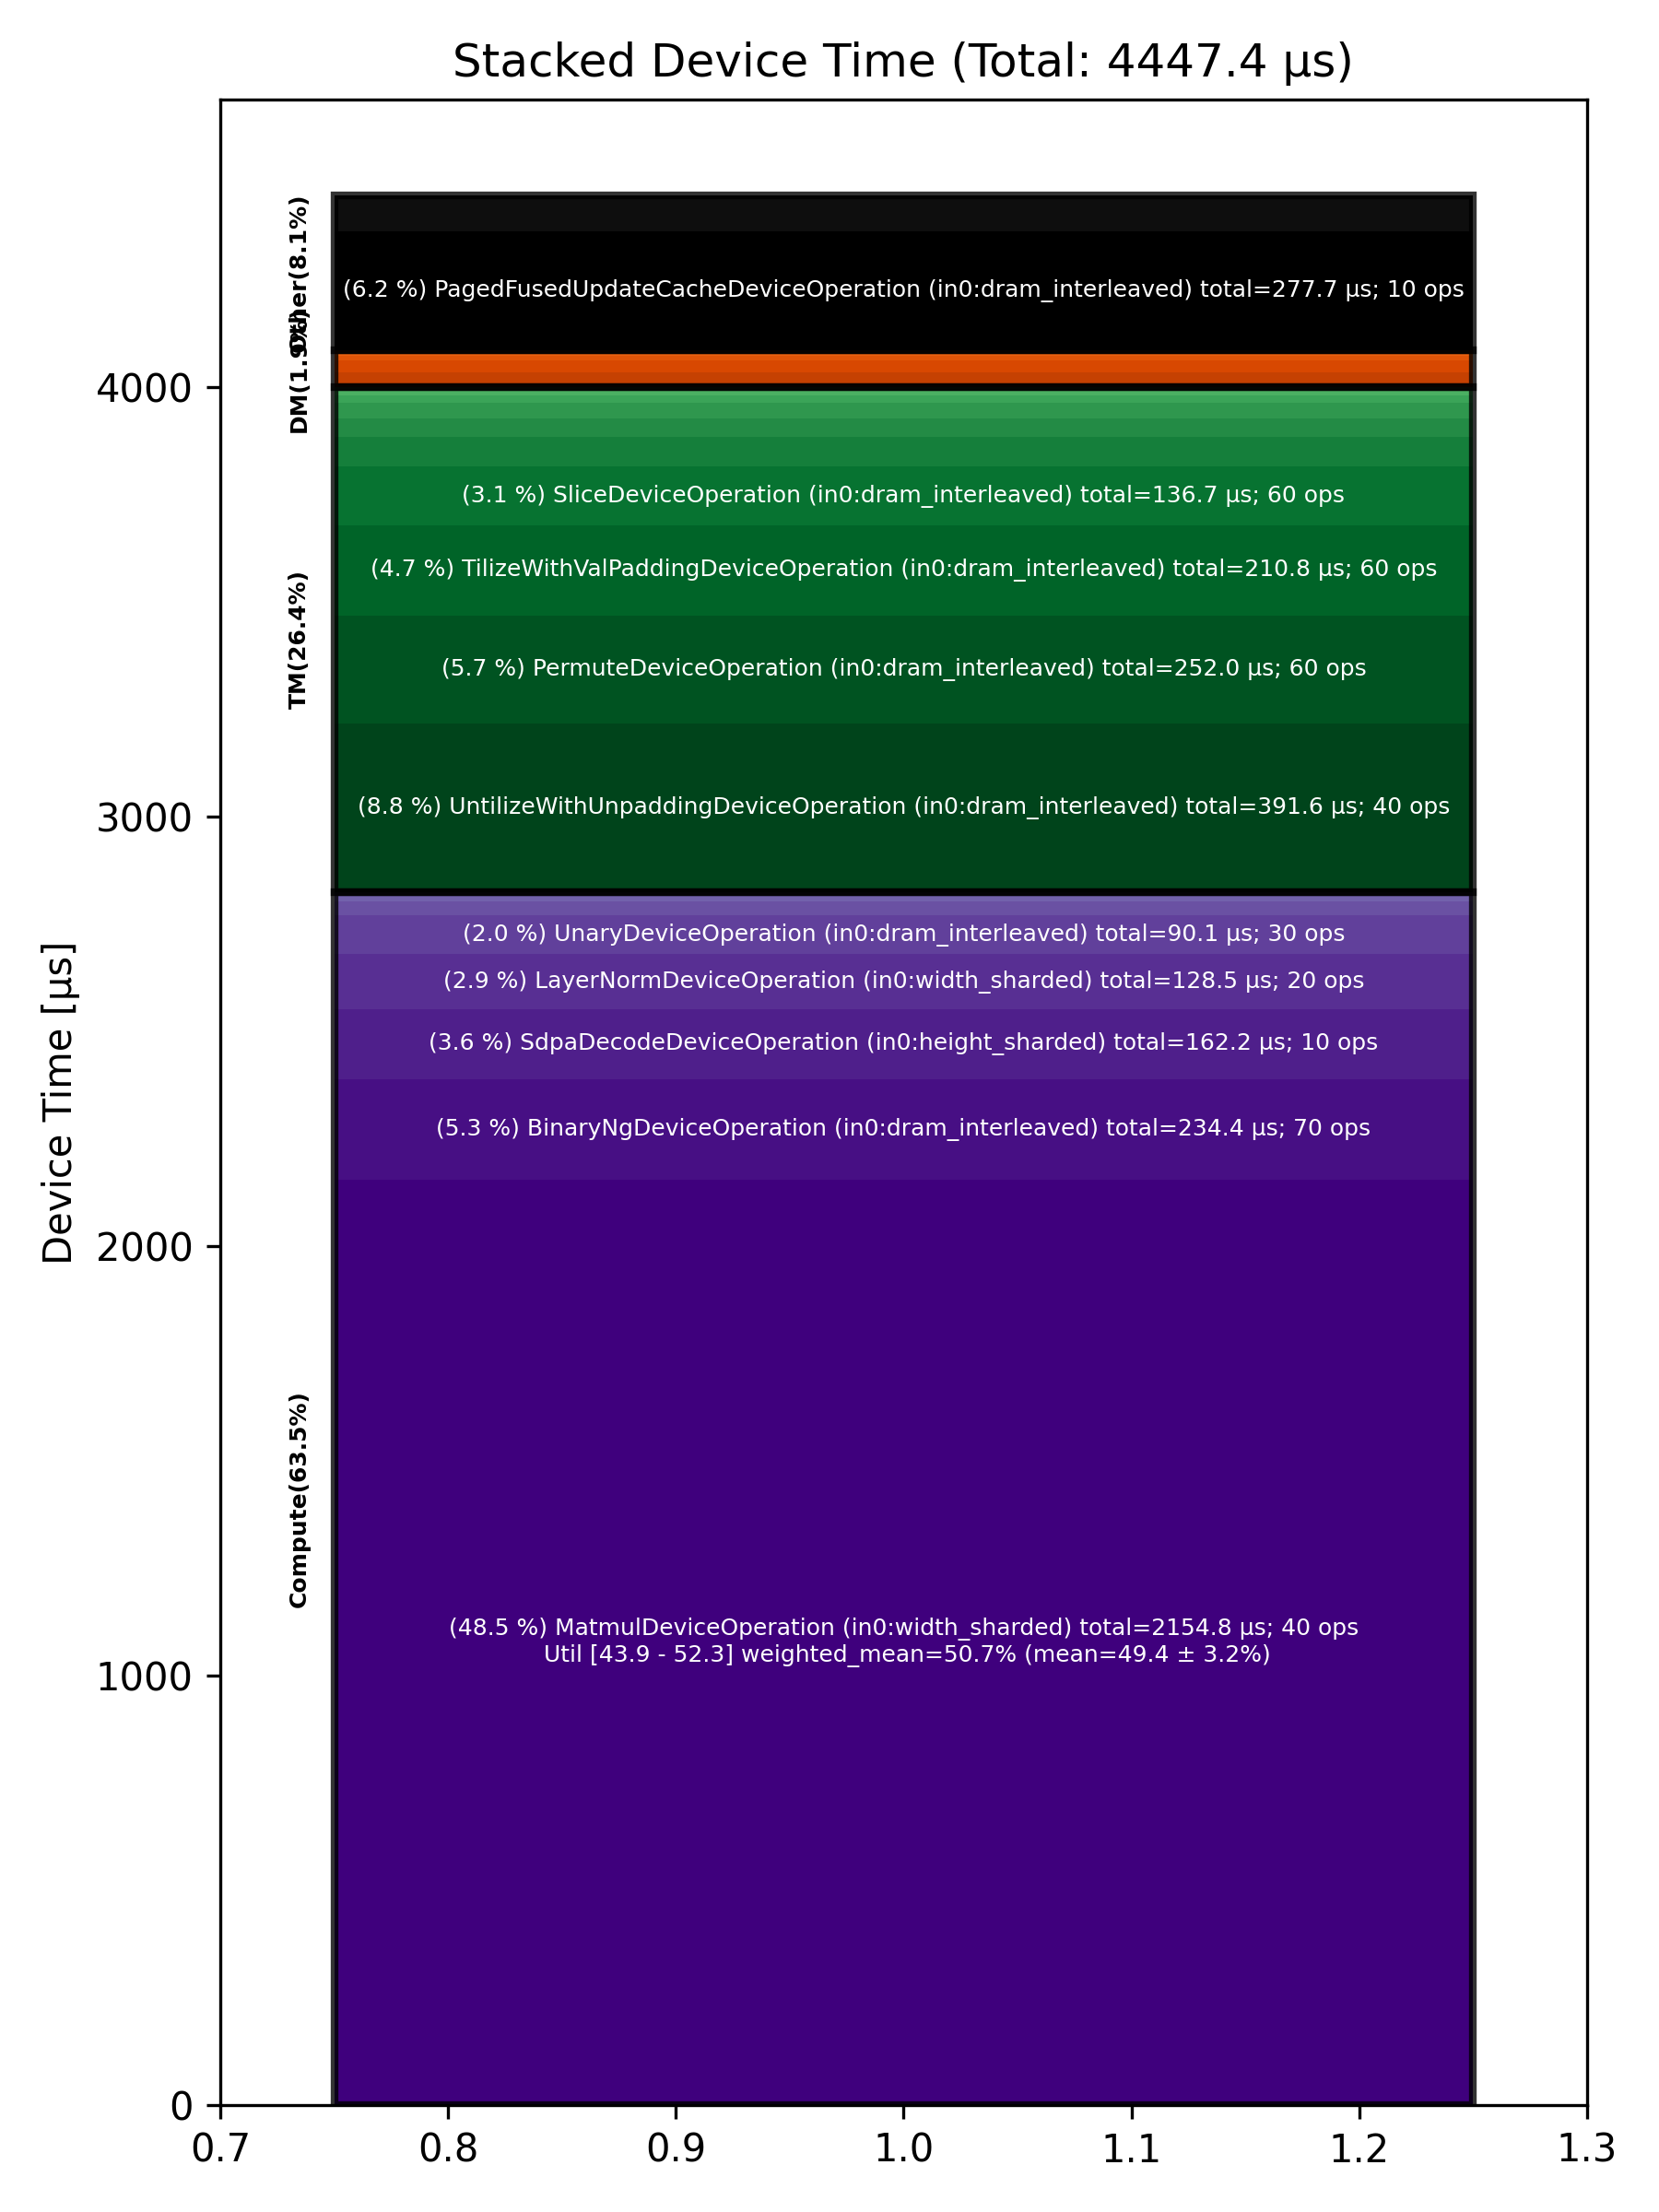

The table this chart was drawn from, first rows:
Total % [%], Op Code, Device Time Sum [μs], Op Count, Op Category, Min FLOPs [%], Max FLOPs [%], Mean FLOPs [%], Std FLOPs [%], Weighted Mean FLOPs [%]
48.45, MatmulDeviceOperation (in0:width_sharded…, 2155, 40, Compute, 43.90, 52.32, 49.41, 3.16, 50.69
8.80, UntilizeWithUnpaddingDeviceOperation (in…, 391.6, 40, TM, , , , , 
6.24, PagedFusedUpdateCacheDeviceOperation (in…, 277.7, 10, Other, , , , , 
5.67, PermuteDeviceOperation (in0:dram_interle…, 252, 60, TM, , , , , 
5.27, BinaryNgDeviceOperation (in0:dram_interl…, 234.4, 70, Compute, , , , , 
4.74, TilizeWithValPaddingDeviceOperation (in0…, 210.8, 60, TM, , , , , 
3.65, SdpaDecodeDeviceOperation (in0:height_sh…, 162.2, 10, Compute, , , , , 
3.07, SliceDeviceOperation (in0:dram_interleav…, 136.7, 60, TM, , , , , 
2.89, LayerNormDeviceOperation (in0:width_shar…, 128.5, 20, Compute, , , , , 
2.03, UnaryDeviceOperation (in0:dram_interleav…, 90.11, 30, Compute, , , , , 
1.89, NLPCreateQKVHeadsDecodeDeviceOperation (…, 84.04, 10, Other, , , , , 
1.53, UntilizeDeviceOperation (in0:dram_interl…, 68.17, 20, TM, , , , , 
0.97, TransposeDeviceOperation (in0:dram_inter…, 42.95, 20, TM, , , , , 
0.82, ConcatDeviceOperation (in0:dram_interlea…, 36.53, 20, TM, , , , , 
0.79, ShardedToInterleavedDeviceOperation (in0…, 35.12, 10, DM, , , , , 
0.72, BinaryNgDeviceOperation (in0:width_shard…, 31.97, 20, Compute, , , , , 
0.59, InterleavedToShardedDeviceOperation (in0…, 26.28, 40, DM, , , , , 
0.50, EmbeddingsDeviceOperation (in0:dram_inte…, 22.11, 20, Compute, , , , , 
0.39, SliceDeviceOperation (in0:width_sharded), 17.17, 10, TM, , , , , 
0.24, ReshardDeviceOperation (in0:width_sharde…, 10.83, 10, DM, , , , , 
0.24, NLPConcatHeadsDecodeDeviceOperation (in0…, 10.72, 10, TM, , , , , 
0.24, ShardedToInterleavedDeviceOperation (in0…, 10.70, 20, DM, , , , , 
0.21, TypecastDeviceOperation (in0:dram_interl…, 9.36, 10, TM, , , , , 
0.06, ReshardDeviceOperation (in0:height_shard…, 2.55, 10, DM, , , , , 
